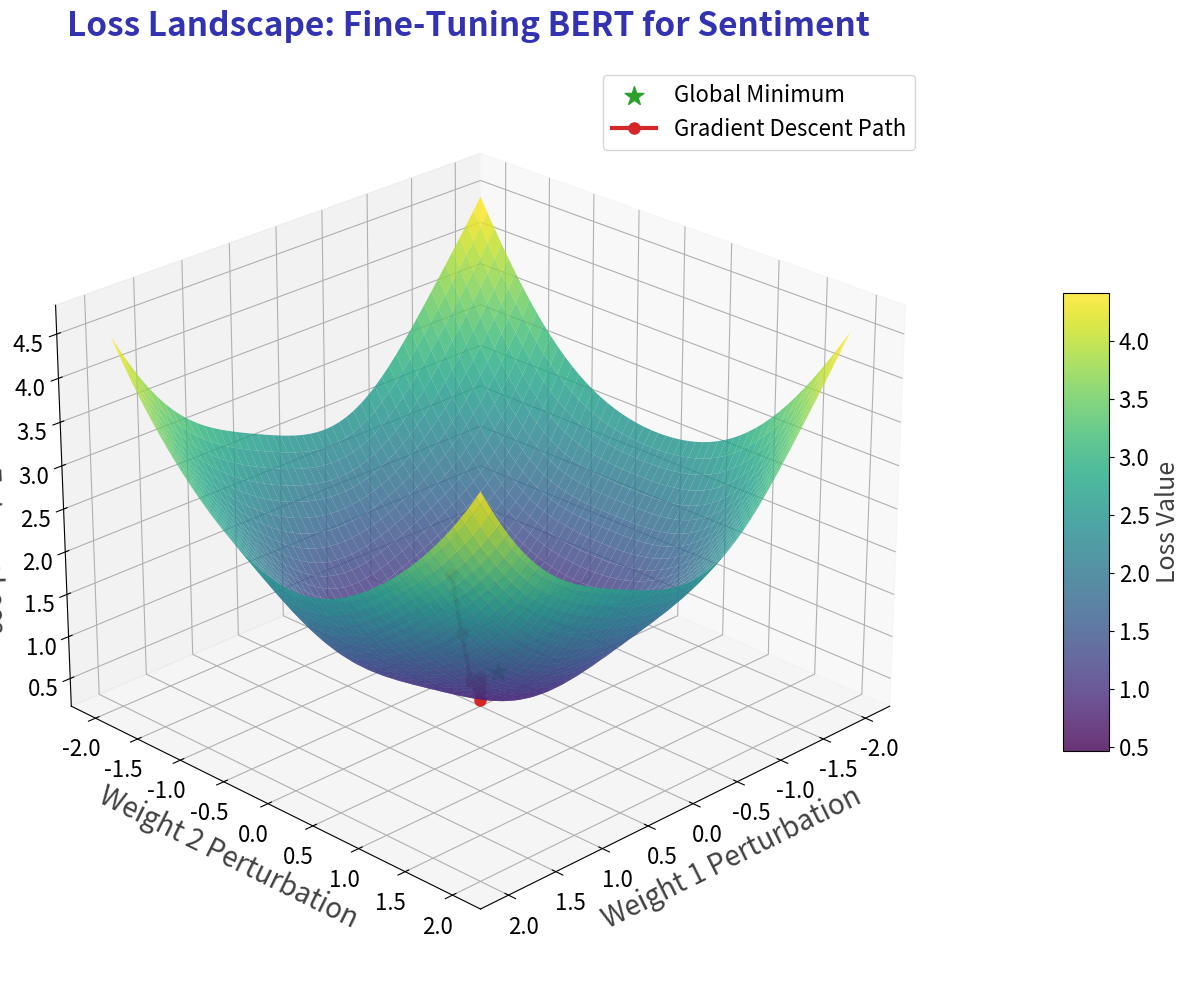

Write Python code to recreate this figure. (Note: this script raises an exception after producing the figure.)
"""
Loss Landscape 3D Visualization for Sentiment Analysis

PEDAGOGICAL PURPOSE:
- Visualize how cross-entropy loss varies with model parameters
- Show why gradient descent finds good solutions
- Make abstract optimization concept concrete

GENUINELY NEEDS VISUALIZATION: Yes - 3D surface cannot be expressed in text
"""

import matplotlib
matplotlib.use('Agg')
import matplotlib.pyplot as plt
from mpl_toolkits.mplot3d import Axes3D
import numpy as np

# BSc Discovery Color Scheme
COLOR_MAIN = '#404040'
COLOR_ACCENT = '#3333B2'
COLOR_GREEN = '#2CA02C'
COLOR_RED = '#D62728'

# BSc Discovery Font Standard
FONTSIZE_TITLE = 24
FONTSIZE_LABEL = 20
FONTSIZE_TICK = 16
FONTSIZE_ANNOTATION = 18

def cross_entropy_surface(w1, w2):
    """Simulated cross-entropy loss landscape with a clear minimum."""
    # Create a bowl-shaped surface with some local minima
    base = 0.5 * (w1**2 + w2**2)  # Quadratic bowl
    noise = 0.1 * np.sin(3*w1) * np.cos(3*w2)  # Small undulations
    return base + noise + 0.5  # Shift up for positive loss

def create_chart():
    fig = plt.figure(figsize=(14, 10))
    ax = fig.add_subplot(111, projection='3d')

    # Create mesh grid
    w1 = np.linspace(-2, 2, 100)
    w2 = np.linspace(-2, 2, 100)
    W1, W2 = np.meshgrid(w1, w2)
    Loss = cross_entropy_surface(W1, W2)

    # Plot surface
    surf = ax.plot_surface(W1, W2, Loss, cmap='viridis', alpha=0.8,
                           linewidth=0, antialiased=True)

    # Mark the global minimum
    min_idx = np.unravel_index(np.argmin(Loss), Loss.shape)
    min_w1, min_w2 = W1[min_idx], W2[min_idx]
    min_loss = Loss[min_idx]

    ax.scatter([min_w1], [min_w2], [min_loss], color=COLOR_GREEN, s=200,
               marker='*', label='Global Minimum', zorder=5)

    # Add gradient descent path (simulated)
    path_w1 = np.array([1.8, 1.4, 1.0, 0.6, 0.3, 0.1, 0.0])
    path_w2 = np.array([1.5, 1.2, 0.9, 0.6, 0.3, 0.1, 0.0])
    path_loss = cross_entropy_surface(path_w1, path_w2)

    ax.plot(path_w1, path_w2, path_loss, color=COLOR_RED, linewidth=3,
            marker='o', markersize=8, label='Gradient Descent Path')

    # Labels
    ax.set_xlabel('Weight 1 Perturbation', fontsize=FONTSIZE_LABEL,
                  color=COLOR_MAIN, labelpad=10)
    ax.set_ylabel('Weight 2 Perturbation', fontsize=FONTSIZE_LABEL,
                  color=COLOR_MAIN, labelpad=10)
    ax.set_zlabel('Cross-Entropy Loss', fontsize=FONTSIZE_LABEL,
                  color=COLOR_MAIN, labelpad=10)

    ax.set_title('Loss Landscape: Fine-Tuning BERT for Sentiment',
                 fontsize=FONTSIZE_TITLE, fontweight='bold', color=COLOR_ACCENT, pad=20)

    # Tick sizes
    ax.tick_params(labelsize=FONTSIZE_TICK)

    # Legend
    ax.legend(loc='upper right', fontsize=FONTSIZE_ANNOTATION-2)

    # View angle
    ax.view_init(elev=25, azim=45)

    # Add colorbar
    cbar = fig.colorbar(surf, ax=ax, shrink=0.5, aspect=10, pad=0.1)
    cbar.set_label('Loss Value', fontsize=FONTSIZE_ANNOTATION, color=COLOR_MAIN)
    cbar.ax.tick_params(labelsize=FONTSIZE_TICK)

    plt.tight_layout()
    plt.savefig('../../../figures/loss_landscape_3d_bsc.pdf', dpi=300, bbox_inches='tight')
    plt.close()

    print("[OK] Generated: loss_landscape_3d_bsc.pdf")
    print("     Pedagogical role: Shows WHY gradient descent finds good solutions")

if __name__ == '__main__':
    create_chart()
